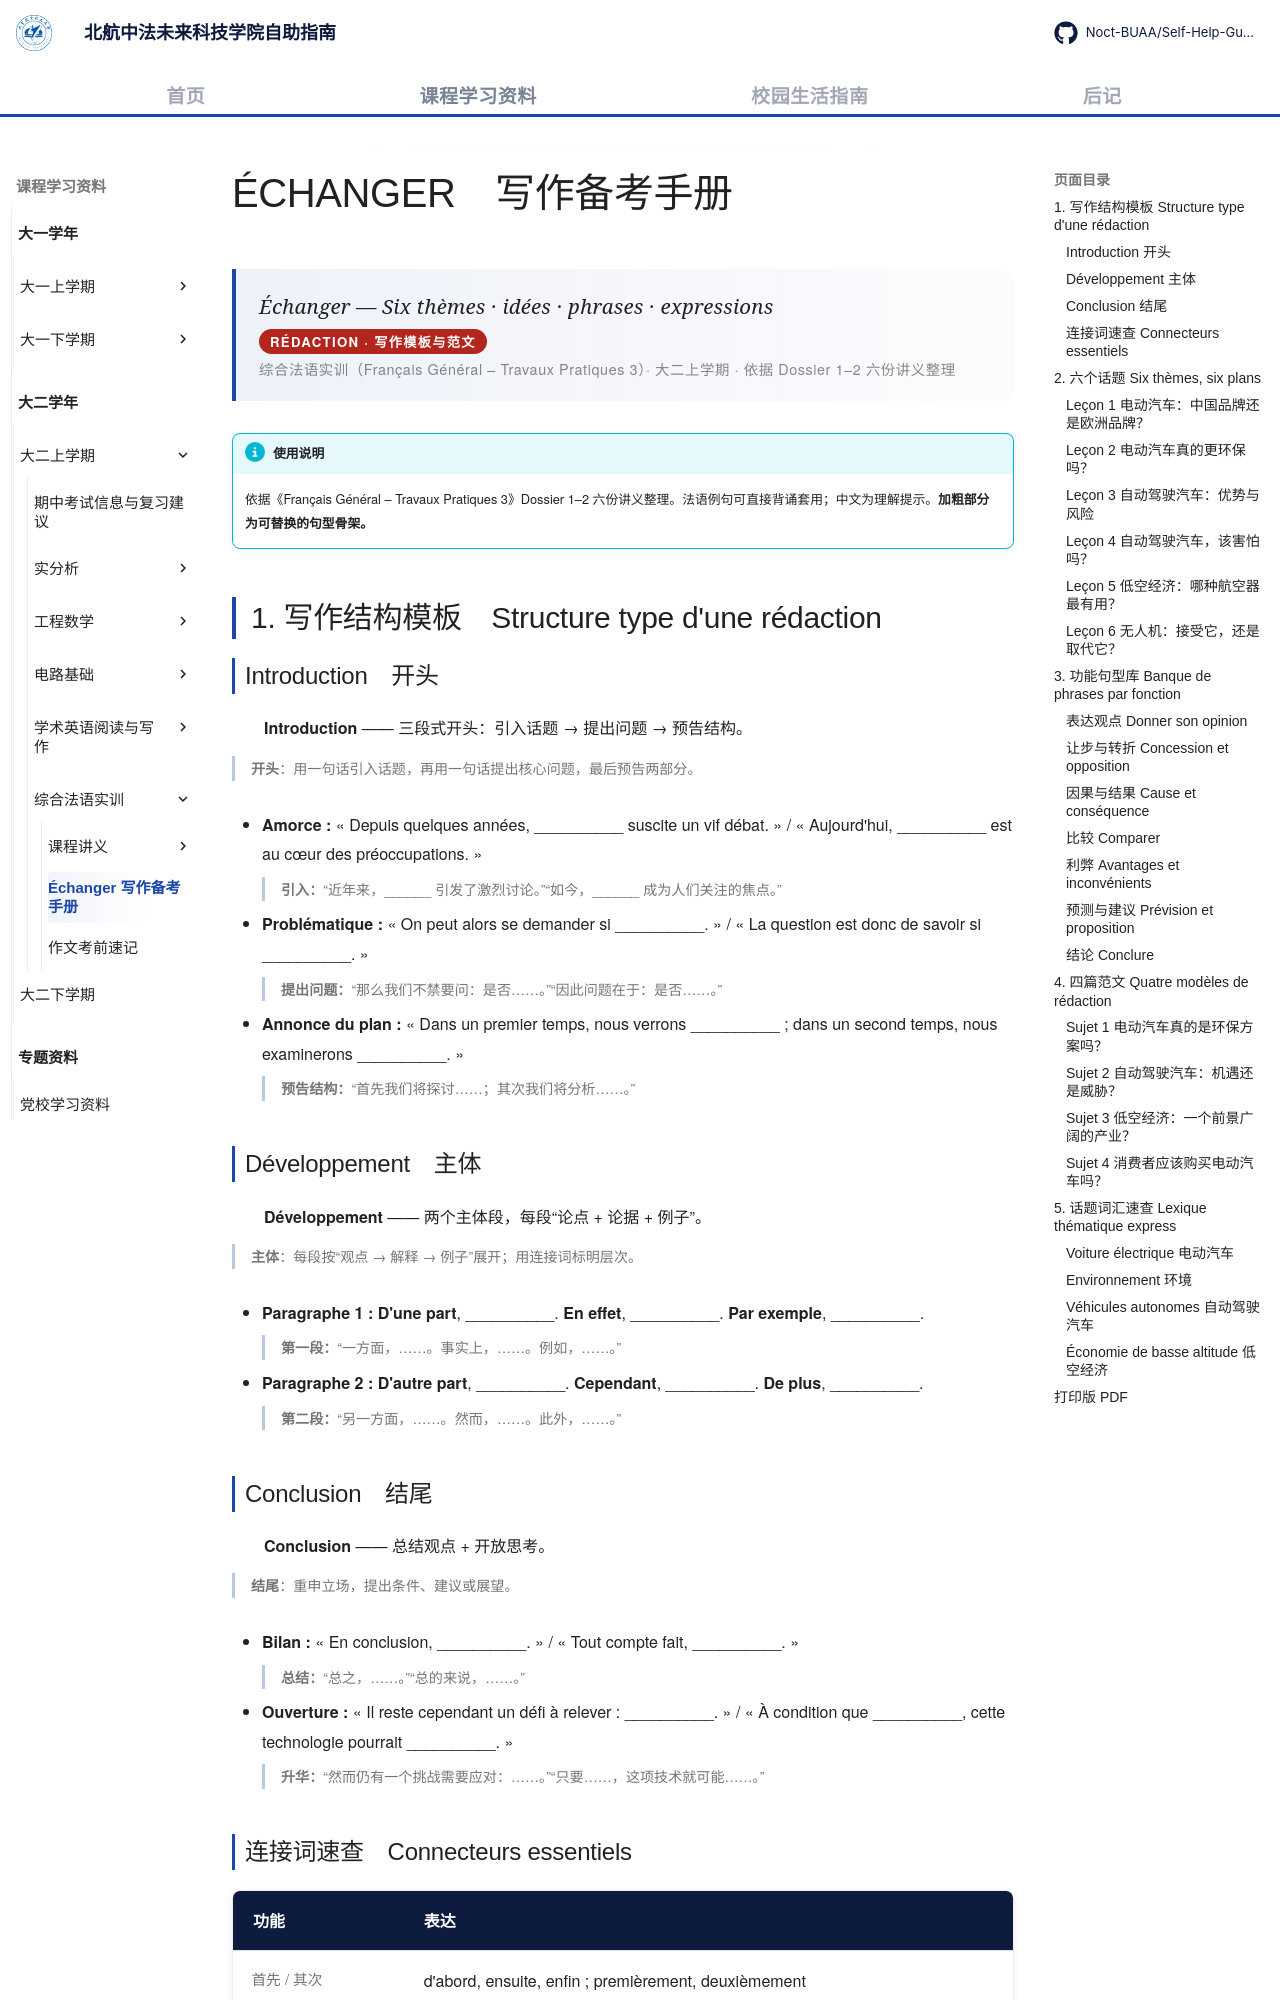

repository: Noct-BUAA/Self-Help-Guide-of-BIFAST-BUAA · page: courses/year2/semester1/综合法语实训/写作备考手册/index.html · generator: mkdocs

---
title: Échanger 写作备考手册
comments: true
---

# ÉCHANGER　写作备考手册

<div class="lecture-hero">
<p class="lecture-hero__fr">Échanger — Six thèmes · idées · phrases · expressions</p>
<p class="lecture-badge">RÉDACTION · 写作模板与范文</p>
<p class="lecture-hero__meta">综合法语实训（Français Général – Travaux Pratiques 3）· 大二上学期 · 依据 Dossier 1–2 六份讲义整理</p>
</div>

!!! info "使用说明"

    依据《Français Général – Travaux Pratiques 3》Dossier 1–2 六份讲义整理。法语例句可直接背诵套用；中文为理解提示。<strong>加粗部分为可替换的句型骨架。</strong>

## 1. 写作结构模板　Structure type d'une rédaction

### Introduction　开头

**Introduction** —— 三段式开头：引入话题 → 提出问题 → 预告结构。

<strong>开头</strong>：用一句话引入话题，再用一句话提出核心问题，最后预告两部分。
{: .zh }

- **Amorce :** « Depuis quelques années, __________ suscite un vif débat. » / « Aujourd'hui, __________ est au cœur des préoccupations. »

    <strong>引入：</strong>“近年来，______ 引发了激烈讨论。”“如今，______ 成为人们关注的焦点。”
    {: .zh }

- **Problématique :** « On peut alors se demander si __________. » / « La question est donc de savoir si __________. »

    <strong>提出问题：</strong>“那么我们不禁要问：是否……。”“因此问题在于：是否……。”
    {: .zh }

- **Annonce du plan :** « Dans un premier temps, nous verrons __________ ; dans un second temps, nous examinerons __________. »

    <strong>预告结构：</strong>“首先我们将探讨……；其次我们将分析……。”
    {: .zh }

### Développement　主体

**Développement** —— 两个主体段，每段“论点 + 论据 + 例子”。

<strong>主体</strong>：每段按“观点 → 解释 → 例子”展开；用连接词标明层次。
{: .zh }

- **Paragraphe 1 :** **D'une part**, __________. **En effet**, __________. **Par exemple**, __________.

    <strong>第一段：</strong>“一方面，……。事实上，……。例如，……。”
    {: .zh }

- **Paragraphe 2 :** **D'autre part**, __________. **Cependant**, __________. **De plus**, __________.

    <strong>第二段：</strong>“另一方面，……。然而，……。此外，……。”
    {: .zh }

### Conclusion　结尾

**Conclusion** —— 总结观点 + 开放思考。

<strong>结尾</strong>：重申立场，提出条件、建议或展望。
{: .zh }

- **Bilan :** « En conclusion, __________. » / « Tout compte fait, __________. »

    <strong>总结：</strong>“总之，……。”“总的来说，……。”
    {: .zh }

- **Ouverture :** « Il reste cependant un défi à relever : __________. » / « À condition que __________, cette technologie pourrait __________. »

    <strong>升华：</strong>“然而仍有一个挑战需要应对：……。”“只要……，这项技术就可能……。”
    {: .zh }
